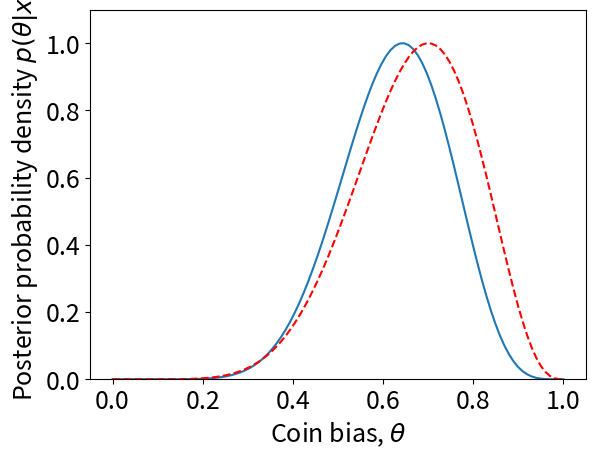

The matplotlib source for this figure:
import numpy as np
import matplotlib.pyplot as plt
from sys import exit

plt.close("all")
plt.rcParams.update({'font.size': 18})
# NumPy配列の表示形式を設定
np.set_printoptions(formatter={'float': '{: 0.3f}'.format})
# θの値をベクトルとして設定
THETA = np.linspace(0.0, 1.0,100)

# 式4.17に記載の事後分布を求める
pTHETAGx = THETA**9 * (1.0-THETA)**5
# グラフ描画のため、１を最大値に設定する
pTHETAGx = pTHETAGx/max(pTHETAGx)
# 事後分布を描画する（図4.3c）
plt.figure("Figure 4.3c")
plt.plot(THETA,pTHETAGx)
plt.xlabel("Coin bias, $\\theta$")  
plt.ylabel("Posterior probability density $p(\\theta|x)$")

# 式4.9に基づき尤度関数を求める
pxGTHETA = THETA**7 * (1.0-THETA)**3
# グラフ描画のため、１を最大値に設定する
pxGTHETA = pxGTHETA/max(pxGTHETA)
# 比較のため、尤度関数を描画する
plt.plot(THETA,pxGTHETA,'r--')
plt.ylim([0, 1.1]) 
plt.show()
exit
